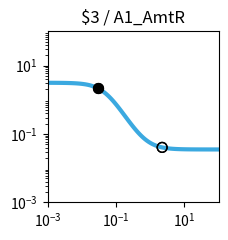

Generate this figure with matplotlib: (Note: this script raises an exception after producing the figure.)
import matplotlib.pyplot as plt
import matplotlib.ticker as ticker
import numpy as np

fig, ax = plt.subplots(figsize=(2.5,2.5))

plt.xlim(1.000000e-03, 1.000000e+02)
plt.ylim(1.000000e-03, 1.000000e+02)

x = np.array([1.000000e-03,1.122018e-03,1.258925e-03,1.412538e-03,1.584893e-03,1.778279e-03,1.995262e-03,2.238721e-03,2.511886e-03,2.818383e-03,3.162278e-03,3.548134e-03,3.981072e-03,4.466836e-03,5.011872e-03,5.623413e-03,6.309573e-03,7.079458e-03,7.943282e-03,8.912509e-03,1.000000e-02,1.122018e-02,1.258925e-02,1.412538e-02,1.584893e-02,1.778279e-02,1.995262e-02,2.238721e-02,2.511886e-02,2.818383e-02,3.162278e-02,3.548134e-02,3.981072e-02,4.466836e-02,5.011872e-02,5.623413e-02,6.309573e-02,7.079458e-02,7.943282e-02,8.912509e-02,1.000000e-01,1.122018e-01,1.258925e-01,1.412538e-01,1.584893e-01,1.778279e-01,1.995262e-01,2.238721e-01,2.511886e-01,2.818383e-01,3.162278e-01,3.548134e-01,3.981072e-01,4.466836e-01,5.011872e-01,5.623413e-01,6.309573e-01,7.079458e-01,7.943282e-01,8.912509e-01,1.000000e+00,1.122018e+00,1.258925e+00,1.412538e+00,1.584893e+00,1.778279e+00,1.995262e+00,2.238721e+00,2.511886e+00,2.818383e+00,3.162278e+00,3.548134e+00,3.981072e+00,4.466836e+00,5.011872e+00,5.623413e+00,6.309573e+00,7.079458e+00,7.943282e+00,8.912509e+00,1.000000e+01,1.122018e+01,1.258925e+01,1.412538e+01,1.584893e+01,1.778279e+01,1.995262e+01,2.238721e+01,2.511886e+01,2.818383e+01,3.162278e+01,3.548134e+01,3.981072e+01,4.466836e+01,5.011872e+01,5.623413e+01,6.309573e+01,7.079458e+01,7.943282e+01,8.912509e+01,1.000000e+02,])
y = np.array([3.131423e+00,3.130335e+00,3.129020e+00,3.127430e+00,3.125508e+00,3.123186e+00,3.120381e+00,3.116993e+00,3.112903e+00,3.107969e+00,3.102019e+00,3.094851e+00,3.086221e+00,3.075843e+00,3.063379e+00,3.048433e+00,3.030544e+00,3.009178e+00,2.983729e+00,2.953509e+00,2.917760e+00,2.875656e+00,2.826323e+00,2.768871e+00,2.702436e+00,2.626240e+00,2.539665e+00,2.442339e+00,2.334229e+00,2.215725e+00,2.087703e+00,1.951557e+00,1.809169e+00,1.662829e+00,1.515103e+00,1.368654e+00,1.226054e+00,1.089609e+00,9.612210e-01,8.423022e-01,7.337513e-01,6.359774e-01,5.489630e-01,4.723487e-01,4.055249e-01,3.477183e-01,2.980672e-01,2.556813e-01,2.196863e-01,1.892540e-01,1.636214e-01,1.420996e-01,1.240774e-01,1.090193e-01,9.646111e-02,8.600414e-02,7.730803e-02,7.008405e-02,6.408833e-02,5.911574e-02,5.499422e-02,5.157984e-02,4.875247e-02,4.641202e-02,4.447518e-02,4.287275e-02,4.154723e-02,4.045097e-02,3.954443e-02,3.879486e-02,3.817514e-02,3.766282e-02,3.723931e-02,3.688923e-02,3.659986e-02,3.636069e-02,3.616301e-02,3.599962e-02,3.586459e-02,3.575299e-02,3.566075e-02,3.558453e-02,3.552153e-02,3.546947e-02,3.542644e-02,3.539089e-02,3.536150e-02,3.533722e-02,3.531715e-02,3.530056e-02,3.528686e-02,3.527553e-02,3.526617e-02,3.525843e-02,3.525204e-02,3.524676e-02,3.524239e-02,3.523878e-02,3.523580e-02,3.523334e-02,3.523130e-02,])
c = "#3ba9e0"

hi_x = np.array([3.000000e-02,3.000000e-02,])
hi_y = np.array([2.147387e+00,2.147387e+00,])
lo_x = np.array([2.234000e+00,2.234000e+00,])
lo_y = np.array([4.046926e-02,4.046926e-02,])

plt.loglog(x,y,lw=3,color=c)
plt.scatter(hi_x,hi_y,marker='o',s=50,color='black',zorder=10)
plt.scatter(lo_x,lo_y,marker='o',s=50,edgecolors='black',color='none',zorder=10)

plt.title("$3 / A1_AmtR")

ax.xaxis.set_major_locator(ticker.LogLocator(numticks=3))
ax.yaxis.set_major_locator(ticker.LogLocator(numticks=3))

ax.set_aspect('equal')
plt.tight_layout()

plt.savefig("/root/output/response_plot_$3_A1_AmtR.png", bbox_inches='tight')
